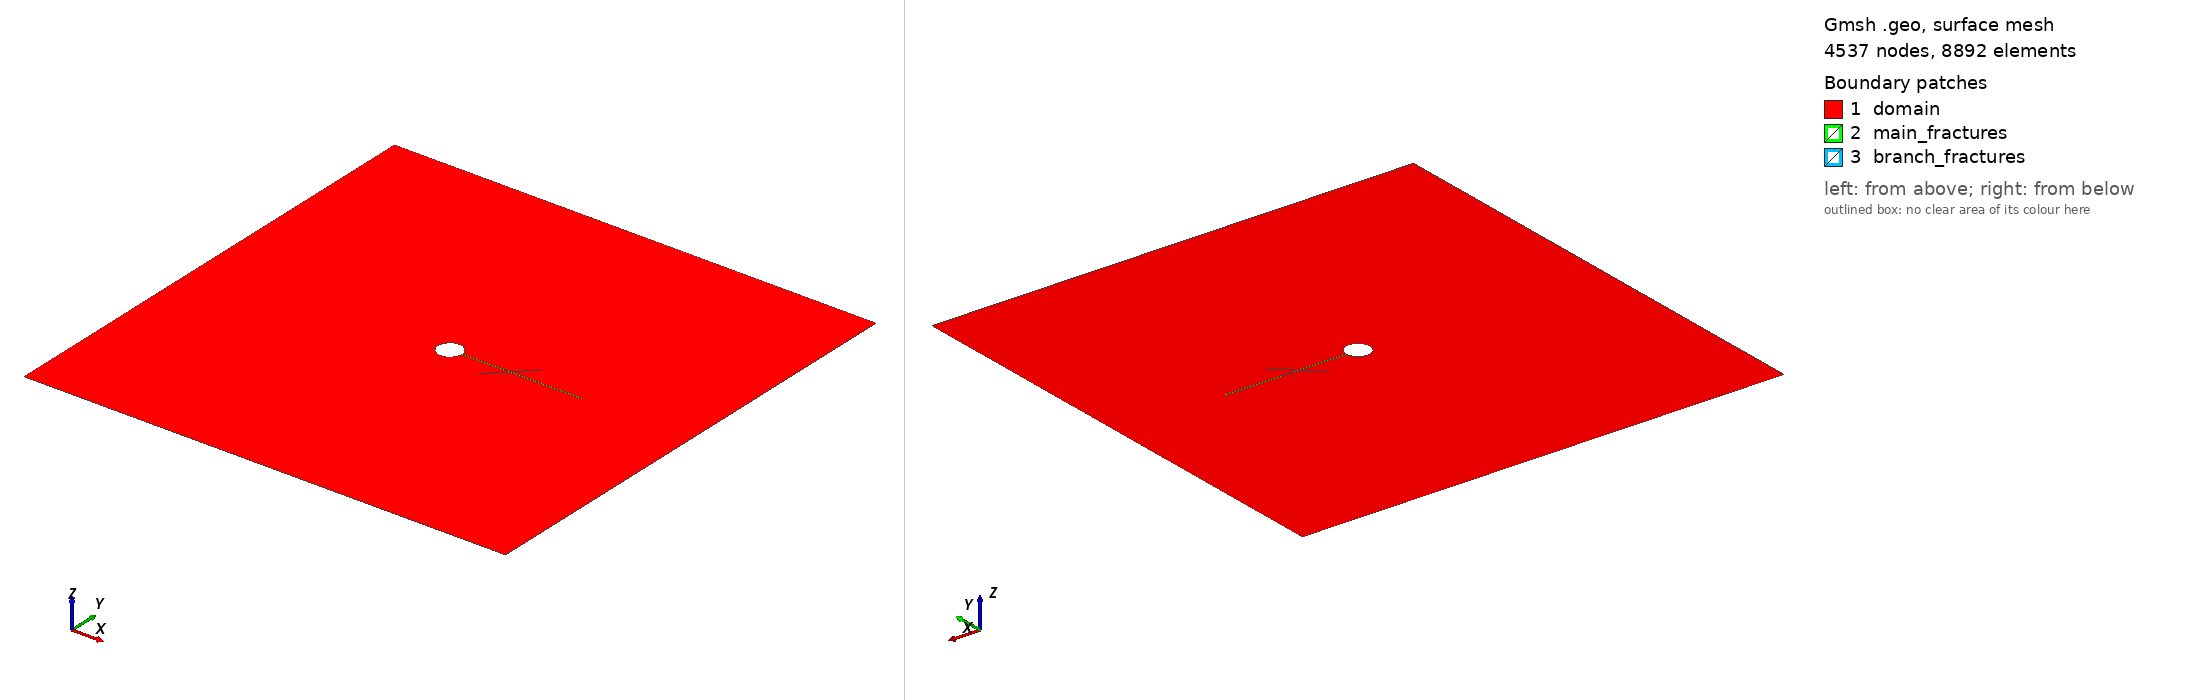

Gmsh geometry script, surface-meshed: 4537 nodes, 8892 surface elements. Boundary patches (legend numbers): 1 domain, 2 main_fractures, 3 branch_fractures. Left view from above one corner, right view from below the opposite corner. Legend entries are the model's physical surfaces. The drawing asked Gmsh for element sizes between 1% and 20% of the model's largest extent; the script's own settings can give other sizes.

=== square_with_hole_quicktest.geo (drawn) ===
// Gmsh geo file: 2D square with central circular hole, horizontal fracture on right side, and branch fractures
// Square: 20m x 20m, Hole radius: 0.5m
// Main fracture extends horizontally from the borehole (RIGHT SIDE ONLY)
// Right branch fractures form a straight line at 45 degrees through the main fracture
// NOTE: Left main fracture and left branches have been removed

// Mesh size parameters
lc_outer = 0.5;   // Mesh size at outer boundary
lc_hole = 0.01;    // Mesh size at hole boundary
lc_square = 0.01;  // Mesh size at fracture surface boundaries

// Geometry parameters
L = 20.0;                  // Square side length
R = 0.5;                   // Hole radius

// Main fracture surface parameters (user can modify these)
square_length = 5.0;       // Length of main fracture (horizontal, x-direction)
square_thickness = 0.05;   // Thickness of main fracture (vertical, y-direction)

// Branch fracture parameters (user can modify these)
branch_length = 1.0;              // Length of branch fractures
right_branch_distance = 2.0;      // Distance from borehole to right branches (along main fracture)
right_branch_angle = Pi/4;        // Angle of right branches from vertical (45 degrees)

// Propagation zone parameters (user can modify these)
propagation_length = 3.0;         // Length of refined mesh zone beyond fracture tips
propagation_width = 1.0;          // Width of the propagation zone (perpendicular to propagation direction)

// Derived parameters
y_half = square_thickness / 2;       // Half-thickness in y direction
x_outer_right = R + square_length;   // Outer x-coordinate of right main fracture

// Calculate x-coordinate on circle at y = ±y_half
x_arc = Sqrt(R*R - y_half*y_half);

// Branch positions (right only)
x_right_branch = R + right_branch_distance;     // x-coordinate of right branch center
branch_half_thickness = square_thickness / 2;   // Half-thickness of branches (same as main)

// Right branch inclined tip offsets (45 degree angle from vertical)
right_branch_dx = branch_length * Sin(right_branch_angle);  // Horizontal offset of tip
right_branch_dy = branch_length * Cos(right_branch_angle);  // Vertical offset of tip

// Horizontal shift for lower right branch base to align with upper branch (forms straight line)
// Accounts for the main fracture thickness
right_branch_base_shift = square_thickness * Tan(right_branch_angle);

// ==================== POINTS ====================

// Square corner points (centered at origin)
Point(1) = {-L/2, -L/2, 0, lc_outer};  // Bottom-left
Point(2) = {L/2, -L/2, 0, lc_outer};   // Bottom-right
Point(3) = {L/2, L/2, 0, lc_outer};    // Top-right
Point(4) = {-L/2, L/2, 0, lc_outer};   // Top-left

// Center point for hole
Point(5) = {0, 0, 0, lc_hole};

// Points on hole boundary (top, left, and bottom)
Point(7) = {0, R, 0, lc_hole};     // Top (90°)
Point(8) = {-R, 0, 0, lc_hole};    // Left (180°)
Point(9) = {0, -R, 0, lc_hole};    // Bottom (270°)

// Points on hole boundary where right main fracture attaches
Point(10) = {x_arc, y_half, 0, lc_square};    // Right fracture top-inner
Point(11) = {x_arc, -y_half, 0, lc_square};   // Right fracture bottom-inner

// Outer corner points of right main fracture
Point(14) = {x_outer_right, y_half, 0, lc_square};   // Right fracture top-outer
Point(15) = {x_outer_right, -y_half, 0, lc_square};  // Right fracture bottom-outer

// Right branch connection points (on main right fracture edges)
Point(26) = {x_right_branch - branch_half_thickness, y_half, 0, lc_square};   // Top edge, left of upper branch
Point(27) = {x_right_branch + branch_half_thickness, y_half, 0, lc_square};   // Top edge, right of upper branch
Point(28) = {x_right_branch - branch_half_thickness - right_branch_base_shift, -y_half, 0, lc_square};  // Bottom edge, left of lower branch (shifted for alignment)
Point(29) = {x_right_branch + branch_half_thickness - right_branch_base_shift, -y_half, 0, lc_square};  // Bottom edge, right of lower branch (shifted for alignment)

// Right upper branch outer corners (inclined 45 degrees to the right)
Point(30) = {x_right_branch - branch_half_thickness + right_branch_dx, y_half + right_branch_dy, 0, lc_square};  // Top-left
Point(31) = {x_right_branch + branch_half_thickness + right_branch_dx, y_half + right_branch_dy, 0, lc_square};  // Top-right

// Right lower branch outer corners (inclined 45 degrees to the left, forming straight line with upper branch)
Point(32) = {x_right_branch - branch_half_thickness - right_branch_base_shift - right_branch_dx, -y_half - right_branch_dy, 0, lc_square};  // Bottom-left
Point(33) = {x_right_branch + branch_half_thickness - right_branch_base_shift - right_branch_dx, -y_half - right_branch_dy, 0, lc_square};  // Bottom-right

// ==================== LINES ====================

// Outer square edges
Line(1) = {1, 2};  // Bottom
Line(2) = {2, 3};  // Right
Line(3) = {3, 4};  // Top
Line(4) = {4, 1};  // Left

// Circle arcs (all counterclockwise)
// Borehole boundary arcs (NOT shared with fracture)
Circle(5) = {10, 5, 7};   // Top-right quadrant: 10 -> 7
Circle(6) = {7, 5, 8};    // Top-left quadrant: 7 -> 8
Circle(7) = {8, 5, 9};    // Bottom-left quadrant: 8 -> 9
Circle(8) = {9, 5, 11};   // Bottom-right quadrant: 9 -> 11

// Fracture-borehole shared boundary arc (right side only)
Circle(9) = {11, 5, 10};  // Right fracture inner boundary: 11 -> 10

// ----- Right main fracture edges -----
// Top edge (split by upper branch)
Line(26) = {10, 26};   // Inner segment: 10 -> 26
Line(27) = {26, 27};   // Branch connection (shared with upper branch bottom): 26 -> 27
Line(28) = {27, 14};   // Outer segment: 27 -> 14

// Outer (right) edge
Line(29) = {14, 15};   // 14 -> 15

// Bottom edge (split by lower branch)
Line(30) = {15, 29};   // Outer segment: 15 -> 29
Line(31) = {29, 28};   // Branch connection (shared with lower branch top): 29 -> 28
Line(32) = {28, 11};   // Inner segment: 28 -> 11

// ----- Right upper branch edges -----
Line(33) = {27, 31};   // Right edge (going up): 27 -> 31
Line(34) = {31, 30};   // Top edge: 31 -> 30
Line(35) = {30, 26};   // Left edge (going down): 30 -> 26

// ----- Right lower branch edges -----
Line(36) = {29, 33};   // Right edge (going down): 29 -> 33
Line(37) = {33, 32};   // Bottom edge: 33 -> 32
Line(38) = {32, 28};   // Left edge (going up): 32 -> 28

// ==================== CURVE LOOPS ====================

// Outer boundary (counter-clockwise)
Curve Loop(1) = {1, 2, 3, 4};

// Inner boundary of main domain (counterclockwise around hole and right fracture)
// Path: 10 -> 7 -> 8 -> 9 -> 11 -> [right fracture outer with branches] -> 10
Curve Loop(2) = {5, 6, 7, 8,
                 -32, -38, -37, -36, -30, -29, -28, 33, 34, 35, -26};

// Right main fracture (counterclockwise)
// Path: 10 -> 26 -> 27 -> 14 -> 15 -> 29 -> 28 -> 11 -> [arc] -> 10
Curve Loop(6) = {26, 27, 28, 29, 30, 31, 32, 9};

// Right upper branch (counterclockwise)
// Path: 26 -> 27 -> 31 -> 30 -> 26 (uses -27 so shared edge with main fracture is opposite direction)
Curve Loop(7) = {-27, -35, -34, -33};

// Right lower branch (counterclockwise)
// Path: 29 -> 33 -> 32 -> 28 -> 29 (uses -31 so shared edge with main fracture is opposite direction)
Curve Loop(8) = {36, 37, 38, -31};

// ==================== SURFACES ====================

Plane Surface(1) = {1, 2};  // Main domain
Plane Surface(5) = {6};      // Right main fracture
Plane Surface(6) = {7};      // Right upper branch
Plane Surface(7) = {8};      // Right lower branch

// ==================== PHYSICAL GROUPS ====================

// Outer boundary curves
Physical Curve("bottom") = {1};
Physical Curve("right") = {2};
Physical Curve("top") = {3};
Physical Curve("left") = {4};

// Borehole boundaries
Physical Curve("hole_fracture") = {9};       // Curved boundary shared by right fracture and borehole
Physical Curve("hole") = {5, 6, 7, 8};       // Rest of borehole (top-right, top-left, bottom-left, bottom-right arcs)

// Fracture outer edge
Physical Curve("right_fracture_outer") = {29};

// Branch outer edges (right branches only)
Physical Curve("branch_tops") = {34};           // Top edge of upper branch
Physical Curve("branch_bottoms") = {37};        // Bottom edge of lower branch
Physical Curve("branch_sides") = {33, 35, 36, 38};  // Side edges of right branches

// Physical surfaces
Physical Surface("domain") = {1};
Physical Surface("main_fractures") = {5};              // Right main fracture only
Physical Surface("branch_fractures") = {6, 7};         // Right branch fractures only

// Mesh settings
Mesh.Algorithm = 6;  // Frontal-Delaunay algorithm

// ==================== MESH REFINEMENT FIELDS ====================
// Extend refined mesh (lc_square) into propagation zones beyond fracture tips

// --- Right main fracture tip propagation zone ---
// Box extending from right fracture tip (x_outer_right) to x_outer_right + propagation_length
Field[1] = Box;
Field[1].VIn = lc_square;
Field[1].VOut = lc_outer;
Field[1].XMin = x_outer_right;
Field[1].XMax = x_outer_right + propagation_length/2;
Field[1].YMin = -propagation_width/4;
Field[1].YMax = propagation_width/4;
Field[1].ZMin = -1;
Field[1].ZMax = 1;
Field[1].Thickness = 4*propagation_width;  // Gradual transition

// --- Right upper branch tip propagation zone (inclined) ---
Field[2] = Box;
Field[2].VIn = lc_square;
Field[2].VOut = lc_outer;
Field[2].XMin = x_right_branch + right_branch_dx - propagation_width/4;
Field[2].XMax = x_right_branch + right_branch_dx + propagation_width/4;
Field[2].YMin = y_half + right_branch_dy;
Field[2].YMax = y_half + right_branch_dy + propagation_length/2;
Field[2].ZMin = -1;
Field[2].ZMax = 1;
Field[2].Thickness = 4*propagation_width;

// --- Right lower branch tip propagation zone (inclined to the left) ---
Field[3] = Box;
Field[3].VIn = lc_square;
Field[3].VOut = lc_outer;
Field[3].XMin = x_right_branch - right_branch_base_shift - right_branch_dx - propagation_width/4;
Field[3].XMax = x_right_branch - right_branch_base_shift - right_branch_dx + propagation_width/4;
Field[3].YMin = -y_half - right_branch_dy - propagation_length/2;
Field[3].YMax = -y_half - right_branch_dy;
Field[3].ZMin = -1;
Field[3].ZMax = 1;
Field[3].Thickness = 4*propagation_width;

// --- Combine all propagation zone fields ---
Field[4] = Min;
Field[4].FieldsList = {1, 2, 3};

// --- Set as background mesh field ---
Background Field = 4;
